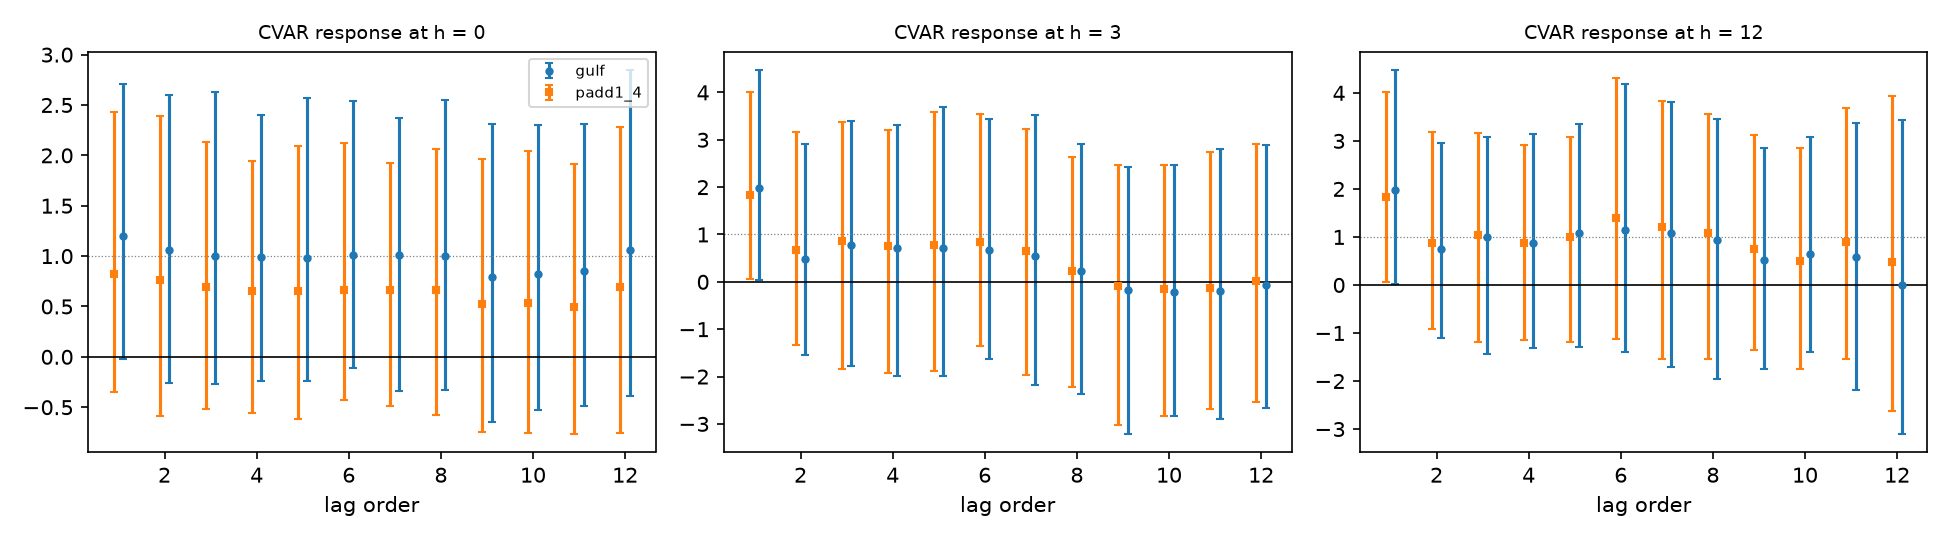

The data file committed next to this chart (first rows):
controls, p, spec, h, cvar, cvar_lo, cvar_hi, cvar_hall_lo, cvar_hall_hi, cvar_lo68, cvar_hi68, cvar_asy_lo, cvar_asy_hi, var, var_lo, var_hi, var_hall_lo, var_hall_hi, var_lo68, var_hi68, var_asy_lo, var_asy_hi, width_ratio_boot, width_ratio_asy
gulf, 1, gulf_p1, 0, 1.202, -0.02608, 2.707, -0.3037, 2.43, 0.4451, 2.075, -0.3287, 2.732, 1.034, -1.616, 3.414, -1.346, 3.685, -0.413, 2.367, -1.159, 3.227, 0.5434, 0.6979
gulf, 1, gulf_p1, 1, 1.965, 0.03981, 4.283, -0.3526, 3.89, 0.8522, 3.331, -0.2447, 4.175, 2.273, -1.458, 5.866, -1.32, 6.004, 0.1244, 4.659, -1.177, 5.723, 0.5793, 0.6406
gulf, 1, gulf_p1, 2, 1.988, 0.05055, 4.474, -0.4987, 3.925, 0.8582, 3.352, -0.2588, 4.234, 2.521, -1.491, 6.549, -1.507, 6.533, 0.1286, 5.008, -1.303, 6.346, 0.5502, 0.5873
gulf, 1, gulf_p1, 3, 1.982, 0.03066, 4.479, -0.5146, 3.934, 0.8584, 3.357, -0.2478, 4.212, 2.569, -1.52, 6.586, -1.449, 6.658, 0.0993, 5.113, -1.329, 6.467, 0.5487, 0.5721
gulf, 1, gulf_p1, 6, 1.982, 0.02488, 4.482, -0.5186, 3.939, 0.8584, 3.356, -0.2469, 4.211, 2.58, -1.528, 6.601, -1.442, 6.688, 0.09442, 5.175, -1.335, 6.495, 0.5483, 0.5693
gulf, 1, gulf_p1, 12, 1.982, 0.0248, 4.482, -0.5186, 3.939, 0.8584, 3.356, -0.2469, 4.211, 2.58, -1.528, 6.605, -1.445, 6.688, 0.09437, 5.177, -1.335, 6.495, 0.5481, 0.5693
gulf, 1, gulf_p1, 24, 1.982, 0.0248, 4.482, -0.5186, 3.939, 0.8584, 3.356, -0.2469, 4.211, 2.58, -1.528, 6.605, -1.445, 6.688, 0.09437, 5.177, -1.335, 6.495, 0.5481, 0.5693
gulf, 2, gulf_p2, 0, 1.062, -0.2568, 2.598, -0.4739, 2.381, 0.2351, 1.999, -0.458, 2.582, 0.8377, -1.321, 3.186, -1.51, 2.996, -0.5441, 2.16, -1.357, 3.033, 0.6335, 0.6925
gulf, 2, gulf_p2, 1, 1.522, -0.7054, 3.827, -0.7828, 3.749, 0.3245, 2.982, -0.687, 3.731, 1.94, -1.754, 5.686, -1.806, 5.634, -0.2741, 4.141, -1.567, 5.447, 0.6091, 0.6298
gulf, 2, gulf_p2, 2, 0.6996, -1.723, 3.415, -2.015, 3.123, -0.8227, 2.322, -1.849, 3.248, 1.167, -3.164, 5.609, -3.275, 5.498, -1.596, 3.59, -3.125, 5.459, 0.5857, 0.5937
gulf, 2, gulf_p2, 3, 0.4923, -1.547, 2.902, -1.917, 2.531, -0.7987, 1.908, -1.771, 2.756, 0.6216, -3.748, 4.613, -3.37, 4.992, -2.015, 2.845, -3.515, 4.758, 0.532, 0.5473
gulf, 2, gulf_p2, 6, 0.7581, -1.221, 2.965, -1.449, 2.738, -0.4961, 2.103, -1.333, 2.849, 0.9384, -2.749, 4.746, -2.869, 4.626, -1.427, 3.05, -2.719, 4.596, 0.5586, 0.5716
gulf, 2, gulf_p2, 12, 0.7595, -1.102, 2.959, -1.439, 2.622, -0.4287, 2.086, -1.291, 2.81, 0.9042, -2.815, 4.677, -2.869, 4.623, -1.508, 2.971, -2.757, 4.565, 0.542, 0.56
gulf, 2, gulf_p2, 24, 0.7595, -1.117, 2.959, -1.44, 2.636, -0.4301, 2.084, -1.292, 2.811, 0.9044, -2.818, 4.678, -2.87, 4.627, -1.506, 2.97, -2.756, 4.565, 0.5437, 0.5603
gulf, 3, gulf_p3, 0, 1.005, -0.2729, 2.624, -0.6145, 2.283, 0.1866, 1.877, -0.4929, 2.503, 0.5057, -1.394, 2.614, -1.603, 2.405, -0.6569, 1.763, -1.718, 2.729, 0.7228, 0.6736
gulf, 3, gulf_p3, 1, 1.544, -0.6969, 3.566, -0.4772, 3.786, 0.2983, 2.798, -0.5863, 3.675, 1.896, -1.393, 5.405, -1.612, 5.186, -0.1737, 3.802, -1.678, 5.471, 0.6271, 0.596
gulf, 3, gulf_p3, 2, 0.4295, -2.075, 2.841, -1.982, 2.934, -1.202, 1.809, -2.039, 2.898, 1.331, -3.14, 5.736, -3.074, 5.802, -1.214, 3.831, -3.078, 5.74, 0.5539, 0.5599
gulf, 3, gulf_p3, 3, 0.7867, -1.787, 3.386, -1.812, 3.36, -0.9432, 2.229, -1.833, 3.407, 2.753, -2.621, 7.514, -2.008, 8.127, -0.1975, 5.597, -2.285, 7.79, 0.5104, 0.5201
gulf, 3, gulf_p3, 6, 0.986, -1.269, 3.001, -1.029, 3.241, -0.3856, 2.203, -1.139, 3.111, 3.074, -2.322, 7.866, -1.718, 8.47, -0.001242, 5.85, -2.06, 8.208, 0.4192, 0.4139
gulf, 3, gulf_p3, 12, 1.005, -1.433, 3.083, -1.074, 3.442, -0.4217, 2.29, -1.205, 3.214, 3.275, -2.221, 8.186, -1.636, 8.772, 0.1954, 6.19, -1.969, 8.519, 0.434, 0.4214
gulf, 3, gulf_p3, 24, 1.009, -1.362, 3.119, -1.101, 3.38, -0.4067, 2.318, -1.204, 3.222, 3.287, -2.221, 8.327, -1.754, 8.794, 0.2058, 6.21, -1.966, 8.54, 0.4248, 0.4213
gulf, 4, gulf_p4, 0, 0.9872, -0.2369, 2.398, -0.4241, 2.211, 0.2248, 1.718, -0.5399, 2.514, 0.4757, -2.068, 2.755, -1.804, 3.02, -0.7594, 1.833, -1.789, 2.74, 0.5464, 0.6743
gulf, 4, gulf_p4, 1, 1.547, -0.3915, 3.558, -0.4627, 3.486, 0.3018, 2.708, -0.623, 3.718, 1.874, -1.888, 5.461, -1.713, 5.637, -0.3893, 4.202, -1.784, 5.533, 0.5373, 0.5933
gulf, 4, gulf_p4, 2, 0.432, -1.99, 2.946, -2.082, 2.854, -1.045, 1.901, -2.073, 2.937, 1.328, -3.101, 5.764, -3.107, 5.758, -1.448, 4.245, -3.195, 5.852, 0.5568, 0.5537
gulf, 4, gulf_p4, 3, 0.7147, -1.98, 3.311, -1.882, 3.41, -0.8558, 2.426, -1.941, 3.37, 2.679, -2.626, 7.878, -2.52, 7.984, -0.5553, 5.734, -2.482, 7.84, 0.5038, 0.5145
gulf, 4, gulf_p4, 6, 0.9363, -1.137, 3.13, -1.257, 3.01, -0.4775, 2.153, -1.113, 2.985, 2.703, -2.737, 7.985, -2.578, 8.144, -0.4305, 6.004, -2.57, 7.977, 0.3979, 0.3886
gulf, 4, gulf_p4, 12, 0.8819, -1.322, 3.138, -1.375, 3.086, -0.5235, 2.176, -1.24, 3.004, 2.68, -2.546, 7.755, -2.395, 7.905, -0.3324, 5.926, -2.42, 7.78, 0.4331, 0.4161
gulf, 4, gulf_p4, 24, 0.8766, -1.327, 3.168, -1.415, 3.08, -0.5359, 2.224, -1.266, 3.019, 2.69, -2.52, 7.798, -2.418, 7.899, -0.3333, 5.925, -2.431, 7.811, 0.4356, 0.4183
gulf, 5, gulf_p5, 0, 0.9804, -0.2435, 2.574, -0.6133, 2.204, 0.2035, 1.88, -0.5551, 2.516, 0.4285, -2.005, 2.681, -1.825, 2.862, -0.893, 1.76, -1.851, 2.708, 0.6012, 0.6735
gulf, 5, gulf_p5, 1, 1.549, -0.6359, 3.992, -0.8938, 3.734, 0.1549, 2.713, -0.6555, 3.754, 1.689, -2.15, 5.661, -2.284, 5.527, -0.4412, 3.905, -2.023, 5.4, 0.5925, 0.5941
gulf, 5, gulf_p5, 2, 0.3558, -2.046, 3.272, -2.561, 2.758, -1.2, 2.038, -2.156, 2.867, 1.236, -3.345, 5.861, -3.389, 5.818, -1.36, 4.005, -3.319, 5.792, 0.5777, 0.5513
gulf, 5, gulf_p5, 3, 0.7187, -1.993, 3.697, -2.259, 3.43, -0.9067, 2.511, -1.935, 3.372, 2.546, -2.574, 7.743, -2.652, 7.665, -0.5499, 5.789, -2.655, 7.746, 0.5514, 0.5103
gulf, 5, gulf_p5, 6, 1.293, -1.275, 4.102, -1.517, 3.861, -0.05528, 3.142, -1.296, 3.882, 1.644, -4.45, 7.887, -4.598, 7.739, -2.078, 5.521, -4.532, 7.821, 0.4359, 0.4191
gulf, 5, gulf_p5, 12, 1.074, -1.297, 3.353, -1.206, 3.445, -0.1084, 2.631, -1.14, 3.287, 1.805, -3.864, 7.504, -3.894, 7.474, -1.328, 5.105, -3.574, 7.184, 0.4091, 0.4115
gulf, 5, gulf_p5, 24, 1.053, -1.21, 3.342, -1.235, 3.317, -0.1798, 2.551, -1.139, 3.246, 1.838, -3.791, 7.224, -3.549, 7.466, -1.284, 5.137, -3.58, 7.255, 0.4133, 0.4047
gulf, 6, gulf_p6, 0, 1.01, -0.1139, 2.544, -0.5248, 2.133, 0.2931, 1.811, -0.5877, 2.607, 0.5466, -1.514, 2.785, -1.692, 2.607, -0.7659, 1.752, -1.817, 2.91, 0.6183, 0.6759
gulf, 6, gulf_p6, 1, 1.541, -0.3846, 3.754, -0.6712, 3.467, 0.3614, 2.834, -0.7211, 3.804, 1.839, -1.621, 5.293, -1.616, 5.299, -0.225, 3.838, -1.977, 5.654, 0.5985, 0.5929
gulf, 6, gulf_p6, 2, 0.2923, -1.949, 2.921, -2.337, 2.533, -0.9402, 1.946, -2.305, 2.89, 1.347, -3.14, 5.593, -2.9, 5.834, -1.305, 3.887, -3.364, 6.058, 0.5576, 0.5514
gulf, 6, gulf_p6, 3, 0.6661, -1.634, 3.431, -2.099, 2.966, -0.8383, 2.294, -2.06, 3.393, 2.725, -2.563, 7.937, -2.486, 8.014, -0.3959, 5.839, -2.654, 8.105, 0.4823, 0.5068
gulf, 6, gulf_p6, 6, 1.233, -1.579, 4.685, -2.219, 4.045, -0.3235, 3.469, -1.914, 4.38, 1.489, -5.225, 8.415, -5.437, 8.203, -2.547, 5.612, -5.508, 8.486, 0.4592, 0.4498
gulf, 6, gulf_p6, 12, 1.148, -1.4, 4.178, -1.882, 3.696, -0.3209, 3.038, -1.854, 4.15, 1.843, -5.093, 8.7, -5.013, 8.78, -2.359, 6.205, -5.786, 9.472, 0.4044, 0.3935
gulf, 6, gulf_p6, 24, 1.111, -1.444, 4.029, -1.807, 3.666, -0.3535, 2.943, -1.822, 4.044, 1.998, -5.326, 8.924, -4.929, 9.321, -2.345, 6.445, -5.782, 9.777, 0.3841, 0.3771
gulf, 7, gulf_p7, 0, 1.01, -0.3421, 2.371, -0.351, 2.362, 0.223, 1.766, -0.5912, 2.611, 0.6103, -1.565, 2.72, -1.499, 2.786, -0.6625, 1.808, -1.755, 2.975, 0.6331, 0.677
gulf, 7, gulf_p7, 1, 1.421, -0.7971, 3.812, -0.9707, 3.639, 0.1753, 2.73, -0.8964, 3.738, 1.692, -2.218, 5.401, -2.018, 5.601, -0.6561, 3.923, -2.187, 5.57, 0.605, 0.5975
gulf, 7, gulf_p7, 2, 0.1561, -2.31, 2.964, -2.651, 2.623, -1.283, 1.747, -2.492, 2.804, 1.283, -3.712, 6.458, -3.893, 6.277, -1.804, 4.227, -3.521, 6.087, 0.5186, 0.5512
gulf, 7, gulf_p7, 3, 0.5353, -2.177, 3.532, -2.462, 3.247, -0.9698, 2.269, -2.248, 3.319, 2.956, -2.581, 8.854, -2.941, 8.494, -0.4933, 6.263, -2.515, 8.428, 0.4993, 0.5087
gulf, 7, gulf_p7, 6, 1.102, -1.757, 4.556, -2.351, 3.962, -0.642, 3.283, -2.069, 4.273, 1.714, -4.964, 8.624, -5.196, 8.392, -2.594, 5.921, -5.381, 8.809, 0.4646, 0.4469
gulf, 7, gulf_p7, 12, 1.092, -1.709, 3.81, -1.626, 3.894, -0.5987, 2.916, -1.882, 4.066, 2.999, -4.634, 10.73, -4.73, 10.63, -1.563, 7.527, -5.205, 11.2, 0.3593, 0.3625
gulf, 7, gulf_p7, 24, 1.129, -1.8, 4.039, -1.781, 4.058, -0.6001, 2.847, -1.81, 4.069, 3.363, -4.753, 11.09, -4.368, 11.48, -1.507, 7.726, -5.034, 11.76, 0.3685, 0.3501
gulf, 8, gulf_p8, 0, 1.003, -0.3301, 2.553, -0.5461, 2.337, 0.1461, 1.857, -0.5884, 2.595, 0.5751, -1.473, 2.508, -1.358, 2.623, -0.6692, 1.703, -1.776, 2.926, 0.724, 0.6769
gulf, 8, gulf_p8, 1, 1.406, -0.9958, 3.576, -0.764, 3.808, 0.07187, 2.661, -0.8993, 3.712, 1.643, -2.273, 5.013, -1.726, 5.56, -0.566, 3.586, -2.223, 5.509, 0.6275, 0.5964
gulf, 8, gulf_p8, 2, -0.09585, -2.836, 2.624, -2.816, 2.644, -1.675, 1.396, -2.761, 2.569, 0.7841, -4.304, 5.169, -3.601, 5.872, -2.202, 3.454, -4.034, 5.602, 0.5763, 0.5531
gulf, 8, gulf_p8, 3, 0.2213, -2.368, 2.908, -2.466, 2.81, -1.415, 1.891, -2.578, 3.021, 2.284, -3.181, 7.17, -2.602, 7.749, -1.008, 5.427, -3.222, 7.79, 0.5097, 0.5085
gulf, 8, gulf_p8, 6, 0.8206, -2.547, 3.832, -2.191, 4.188, -1.092, 2.592, -2.308, 3.949, 1.056, -6, 8.224, -6.112, 8.111, -3.308, 5.435, -6.034, 8.145, 0.4485, 0.4413
gulf, 8, gulf_p8, 12, 0.9292, -1.951, 3.464, -1.606, 3.809, -0.672, 2.218, -1.755, 3.613, 3.351, -3.697, 11.11, -4.41, 10.4, -0.8002, 7.791, -4.505, 11.21, 0.3657, 0.3416
gulf, 8, gulf_p8, 24, 0.9427, -1.898, 3.311, -1.426, 3.784, -0.5491, 2.306, -1.754, 3.64, 3.677, -2.772, 10.4, -3.047, 10.13, -0.3171, 7.656, -3.678, 11.03, 0.3955, 0.3667
gulf, 9, gulf_p9, 0, 0.7966, -0.6493, 2.307, -0.7135, 2.243, 0.07678, 1.683, -0.7709, 2.364, 0.4724, -2.115, 2.321, -1.376, 3.059, -0.895, 1.617, -1.858, 2.803, 0.6664, 0.6725
gulf, 9, gulf_p9, 1, 1.171, -0.984, 3.578, -1.236, 3.326, -0.1432, 2.511, -1.075, 3.417, 1.363, -2.505, 4.654, -1.928, 5.231, -1.039, 3.381, -2.447, 5.173, 0.6372, 0.5896
gulf, 9, gulf_p9, 2, -0.3275, -3.136, 2.211, -2.866, 2.481, -2.082, 1.298, -2.903, 2.248, 0.3841, -4.822, 4.969, -4.201, 5.59, -2.728, 2.843, -4.36, 5.128, 0.5462, 0.5429
gulf, 9, gulf_p9, 3, -0.1706, -3.213, 2.426, -2.767, 2.872, -2.018, 1.54, -2.888, 2.547, 1.77, -4.004, 7.115, -3.575, 7.544, -1.553, 4.669, -3.656, 7.196, 0.5072, 0.5009
... 108 more rows
